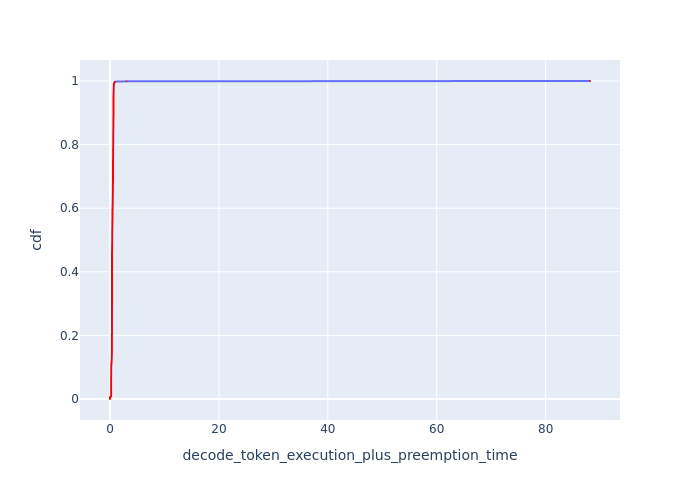

Source data for this figure (header and first rows):
cdf, decode_token_execution_plus_preemption_t…
0.0, 0.0
0.001, 0.0
0.002, 0.0
0.003, 0.0
0.004, 0.0
0.005, 0.0
0.006, 0.0
0.007, 0.175
0.008, 0.2116
0.009, 0.212
0.01, 0.212
0.011, 0.2125
0.012, 0.2125
0.013, 0.2129
0.014, 0.2129
0.015, 0.2133
0.016, 0.2133
0.017, 0.2133
0.018, 0.2137
0.019, 0.2137
0.02, 0.2142
0.021, 0.2142
0.022, 0.2142
0.023, 0.2142
0.024, 0.2142
0.025, 0.2146
0.026, 0.2146
0.027, 0.2146
0.028, 0.2146
0.029, 0.2146
0.03, 0.2146
0.031, 0.215
0.032, 0.215
0.033, 0.215
0.034, 0.215
0.035, 0.215
0.036, 0.2155
0.037, 0.2155
0.038, 0.2155
0.039, 0.2155
0.04, 0.2159
0.041, 0.2159
0.042, 0.2159
0.043, 0.2159
0.044, 0.2159
0.045, 0.2159
0.046, 0.2163
0.047, 0.2163
0.048, 0.2163
0.049, 0.2163
0.05, 0.2163
0.051, 0.2168
0.052, 0.2168
0.053, 0.2168
0.054, 0.2172
0.055, 0.2172
0.056, 0.2172
0.057, 0.2176
0.058, 0.2176
0.059, 0.2176
... 941 more rows
